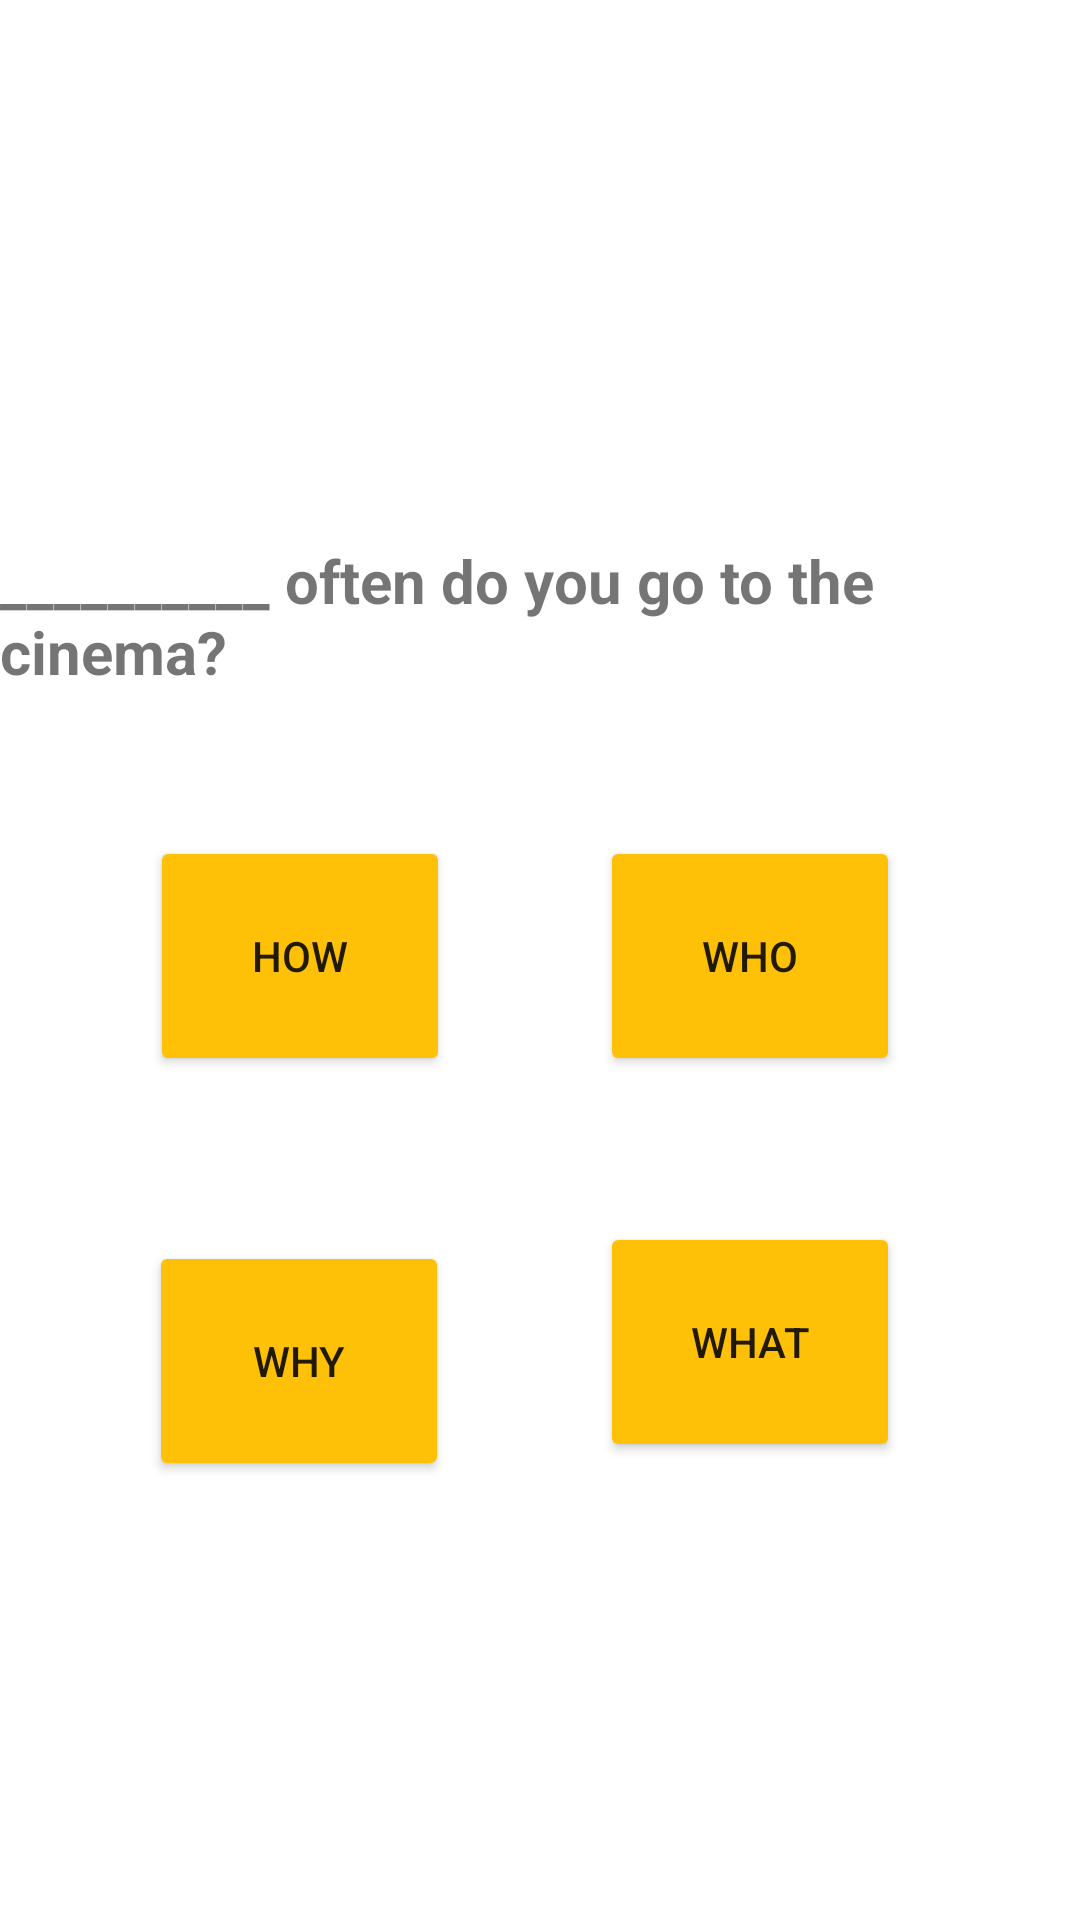

Android layout source for this screen:
<!-- AndroidManifest.xml: application theme Theme.EnglishTurkishQuiz -->
<!-- res/layout/activity_soruekrani9.xml -->
<?xml version="1.0" encoding="utf-8"?>
<androidx.constraintlayout.widget.ConstraintLayout xmlns:android="http://schemas.android.com/apk/res/android"
    xmlns:app="http://schemas.android.com/apk/res-auto"
    xmlns:tools="http://schemas.android.com/tools"
    android:layout_width="match_parent"
    android:layout_height="match_parent"
    android:background="@drawable/tahta"
    tools:context=".soruekrani9">

    <Button
        android:id="@+id/what"
        android:layout_width="100dp"
        android:layout_height="80dp"
        android:layout_marginTop="40dp"
        android:layout_marginEnd="60dp"
        android:backgroundTint="#FFC107"
        android:text="what"
        app:layout_constraintBottom_toBottomOf="parent"
        app:layout_constraintEnd_toEndOf="parent"
        app:layout_constraintTop_toBottomOf="@+id/who"
        app:layout_constraintVertical_bias="0.053" />

    <Button
        android:id="@+id/why"
        android:layout_width="100dp"
        android:layout_height="80dp"
        android:layout_marginTop="55dp"
        android:backgroundTint="#FFC107"
        android:text="why"
        app:layout_constraintBottom_toBottomOf="parent"
        app:layout_constraintEnd_toStartOf="@+id/what"
        app:layout_constraintHorizontal_bias="0.496"
        app:layout_constraintStart_toStartOf="parent"
        app:layout_constraintTop_toBottomOf="@+id/how"
        app:layout_constraintVertical_bias="0.0" />

    <Button
        android:id="@+id/who"
        android:layout_width="100dp"
        android:layout_height="80dp"
        android:layout_marginTop="48dp"
        android:layout_marginEnd="60dp"
        android:backgroundTint="#FFC107"
        android:text="who"
        app:layout_constraintEnd_toEndOf="parent"
        app:layout_constraintTop_toBottomOf="@+id/textView6" />

    <TextView
        android:id="@+id/textView6"
        android:layout_width="wrap_content"
        android:layout_height="wrap_content"
        android:layout_marginTop="180dp"
        android:text="__________ often do you go to the cinema?"
        android:textSize="20sp"
        android:textStyle="bold"
        app:layout_constraintEnd_toEndOf="parent"
        app:layout_constraintHorizontal_bias="0.529"
        app:layout_constraintStart_toStartOf="parent"
        app:layout_constraintTop_toTopOf="parent" />

    <Button
        android:id="@+id/how"
        android:layout_width="100dp"
        android:layout_height="80dp"
        android:layout_marginTop="48dp"
        android:backgroundTint="#FFC107"
        android:text="how"
        app:layout_constraintEnd_toStartOf="@+id/who"
        app:layout_constraintStart_toStartOf="parent"
        app:layout_constraintTop_toBottomOf="@+id/textView6" />
</androidx.constraintlayout.widget.ConstraintLayout>
<!-- resources referenced by this layout -->
<resources>
  <style name="Theme.EnglishTurkishQuiz" parent="Theme.MaterialComponents.DayNight.DarkActionBar">
          
          <item name="colorPrimary">@color/purple_500</item>
          <item name="colorPrimaryVariant">@color/purple_700</item>
          <item name="colorOnPrimary">@color/white</item>
          
          <item name="colorSecondary">@color/teal_200</item>
          <item name="colorSecondaryVariant">@color/teal_700</item>
          <item name="colorOnSecondary">@color/black</item>
          
          <item name="android:statusBarColor">?attr/colorPrimaryVariant</item>
          
      </style>
  <!-- not gathered from this repository: default colours our renderer supplied (Android Studio template values) -->
  <color name="purple_500">#FF6200EE</color>
  <color name="purple_700">#FF3700B3</color>
  <color name="teal_200">#FF03DAC5</color>
  <color name="teal_700">#FF018786</color>
  <color name="black">#FF000000</color>
  <color name="white">#FFFFFFFF</color>
</resources>
